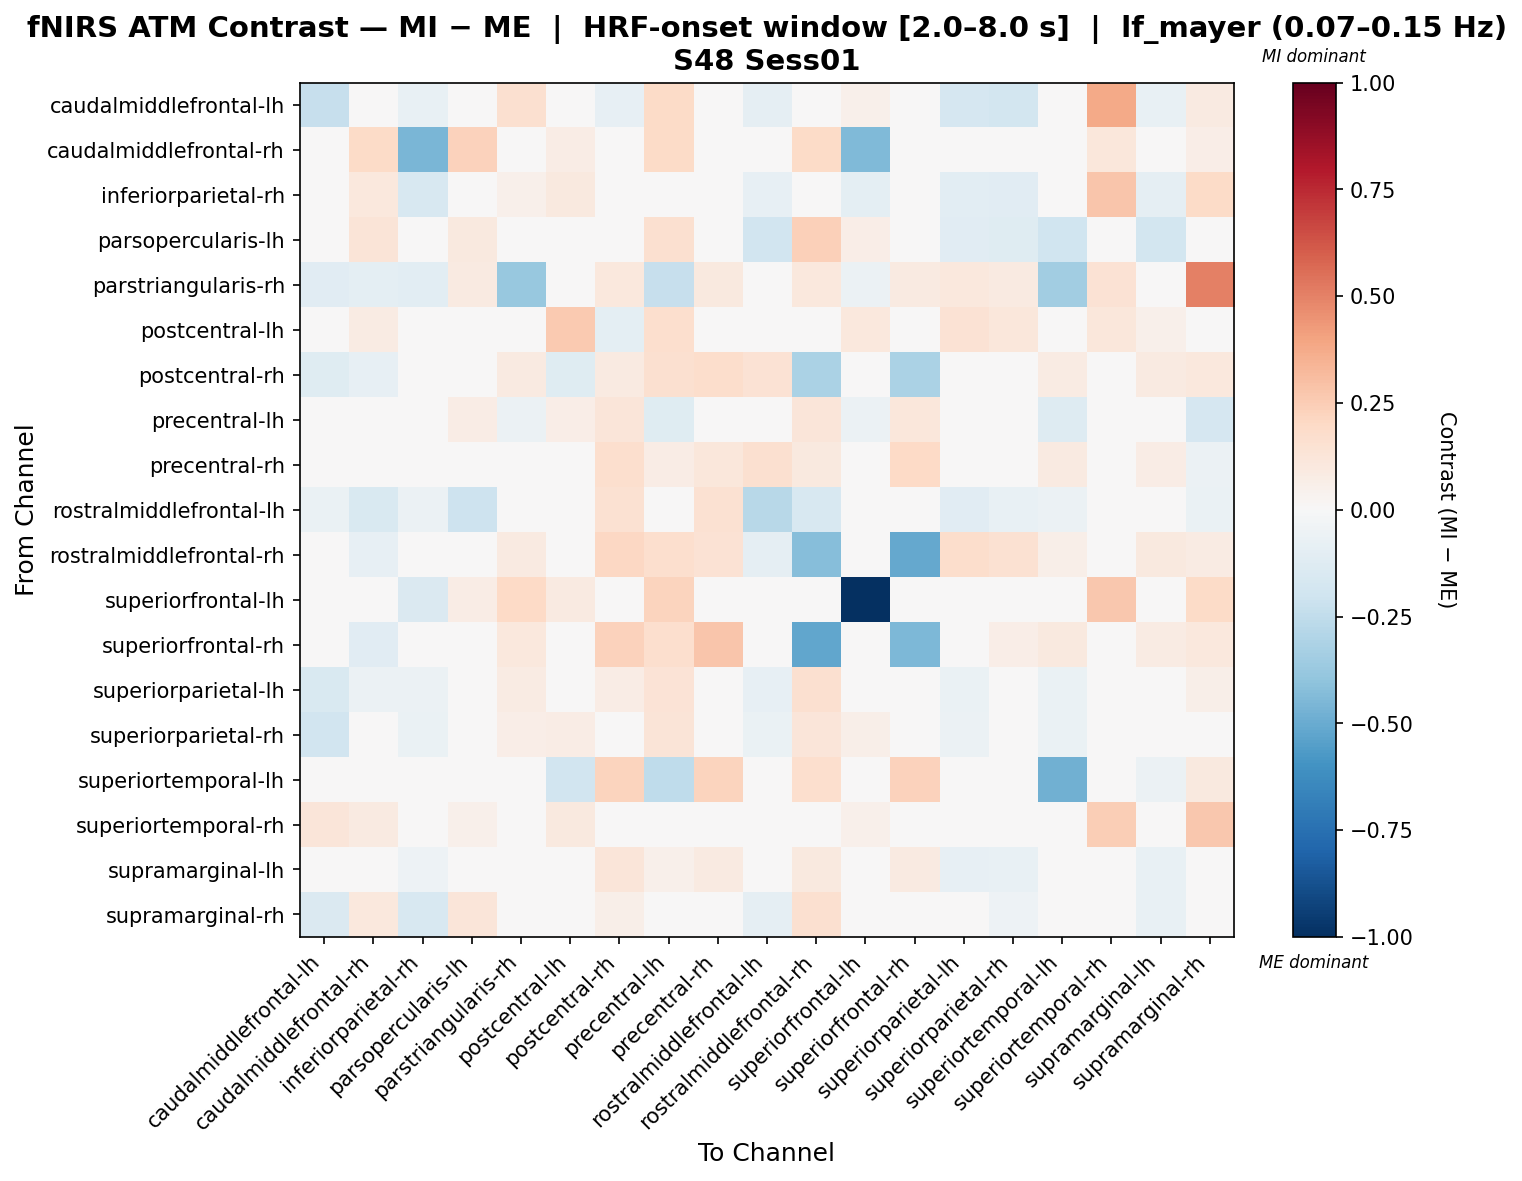

The table this chart was drawn from, first rows:
, caudalmiddlefrontal-lh, caudalmiddlefrontal-rh, inferiorparietal-rh, parsopercularis-lh, parstriangularis-rh, postcentral-lh, postcentral-rh, precentral-lh, precentral-rh, rostralmiddlefrontal-lh, rostralmiddlefrontal-rh, superiorfrontal-lh, superiorfrontal-rh, superiorparietal-lh, superiorparietal-rh, superiortemporal-lh, superiortemporal-rh, supramarginal-lh, supramarginal-rh
caudalmiddlefrontal-lh, -0.2322, 0.005624, -0.07689, -0.01161, 0.1632, 0.01337, -0.07992, 0.19, 0.02501, -0.08783, -0.00666, 0.05445, 0.0, -0.1678, -0.1854, 0.0, 0.3819, -0.07685, 0.09148
caudalmiddlefrontal-rh, 0.006493, 0.19, -0.4567, 0.2312, -0.02276, 0.0747, -0.03081, 0.1898, 0.01531, -0.04401, 0.1927, -0.4447, -0.03521, -0.03081, -0.01102, 0.0, 0.1124, 0.0, 0.06334
inferiorparietal-rh, -0.04358, 0.108, -0.1613, 0.009, 0.05196, 0.099, 0.0, -0.03206, 0.0, -0.08325, 0.0, -0.09791, 0.0, -0.1041, -0.1145, 0.0, 0.2746, -0.09366, 0.1877
parsopercularis-lh, -0.03025, 0.1264, -0.002681, 0.09952, 0.03794, 0.008449, -0.005639, 0.1604, 0.04495, -0.1888, 0.24, 0.06783, -0.009281, -0.1142, -0.1229, -0.196, 0.0457, -0.1816, 0.02017
parstriangularis-rh, -0.1149, -0.09725, -0.1061, 0.09, -0.379, 0.0, 0.108, -0.2311, 0.099, 0.0, 0.108, -0.06189, 0.09, 0.108, 0.09, -0.3478, 0.1437, 0.0, 0.5014
postcentral-lh, 0.01061, 0.08519, 0.04995, 0.02698, 0.0, 0.2643, -0.0948, 0.1706, 0.02436, -0.01458, -0.02188, 0.109, -0.02917, 0.1468, 0.1144, -0.04375, 0.1135, 0.05123, 0.03633
postcentral-rh, -0.1175, -0.08227, 0.0, 8.517011177792765e-05, 0.08687, -0.1175, 0.08915, 0.1616, 0.1756, 0.1475, -0.3193, 0.0, -0.3191, 0.0278, -0.01742, 0.08312, 0.0, 0.09274, 0.1086
precentral-lh, -0.03292, -0.02589, -0.04995, 0.07801, -0.05676, 0.06647, 0.1237, -0.118, 0.04207, 0.008483, 0.1237, -0.06178, 0.1095, 0.03773, 0.03312, -0.1272, -0.01958, 0.03974, -0.1705
precentral-rh, 0.01675, -0.01106, 0.0, 0.04136, 0.03967, 0.01675, 0.1694, 0.07071, 0.1131, 0.1613, 0.09531, 0.009741, 0.1984, 0.005932, -0.01062, 0.09206, -0.02845, 0.07805, -0.05943
rostralmiddlefrontal-lh, -0.06343, -0.1548, -0.0555, -0.2103, 0.0, 0.0, 0.1557, 0.01416, 0.1503, -0.2792, -0.1621, 0.0, -0.03695, -0.1149, -0.07267, -0.0585, 0.0, -0.0475, -0.06343
rostralmiddlefrontal-rh, -0.03188, -0.08451, 0.0, -0.02561, 0.08815, -0.01063, 0.2093, 0.1711, 0.1422, -0.08922, -0.4225, 0.0, -0.5102, 0.1721, 0.1495, 0.06135, 0.0, 0.0972, 0.0837
superiorfrontal-lh, 0.04731, -0.0009351, -0.1463, 0.07758, 0.1968, 0.09258, 0.0, 0.2208, 0.009322, 0.0, 0.0, -1.0, 0.0, 0.0, 0.03857, 0.0, 0.2705, 0.0, 0.1938
superiorfrontal-rh, 0.0, -0.1148, 0.0, -0.02214, 0.103, -0.04593, 0.2315, 0.1658, 0.2774, -0.008385, -0.5159, 0.0, -0.4506, 0.03409, 0.06973, 0.09396, 0.0, 0.07929, 0.103
superiorparietal-lh, -0.1533, -0.0555, -0.06024, -0.006624, 0.08268, 0.02907, 0.07275, 0.1353, 0.04303, -0.08271, 0.1594, 0.0, 0.005468, -0.06726, -0.0491, -0.06841, 0.0, -0.04463, 0.06004
superiorparietal-rh, -0.1877, -0.03575, -0.06983, -0.01606, 0.06698, 0.07309, -0.01443, 0.127, 0.01752, -0.06449, 0.1245, 0.05581, 0.01625, -0.05788, 0.04661, -0.06424, 0.0, -0.03084, 0.01347
superiortemporal-lh, 0.0, 0.0, 0.0, -0.002789, 0.031, -0.1903, 0.2239, -0.2531, 0.2239, -0.00689, 0.1688, 0.0, 0.2308, -0.003445, 0.01722, -0.4839, 0.0, -0.05512, 0.0999
superiortemporal-rh, 0.1233, 0.09284, -0.01935, 0.0515, 0.04358, 0.09867, 0.0, 0.02916, 0.01271, 0.0, 0.0, 0.05375, 0.0, 0.0, 0.0, 0.0, 0.2461, 0.0, 0.2667
supramarginal-lh, -0.04887, 0.0, -0.0543, -0.04344, 0.0, 0.02407, 0.1204, 0.05168, 0.09028, -0.0008504, 0.09629, 0.0, 0.09028, -0.08347, -0.07673, -0.04546, 0.0, -0.07098, -0.04887
supramarginal-rh, -0.1445, 0.1064, -0.1614, 0.1246, 0.04107, 0.0353, 0.06001, -0.03693, -0.0213, -0.08687, 0.1567, -0.01504, 0.0353, -0.02333, -0.05184, 0.00353, 0.0254, -0.07601, 0.02882
